Image classification data set "USCS-Dataset" (Rujiyuan/USCS-Dataset on GitHub). Class labels (6): attack, defense, defensive, encirclement, maneuver, offensive.

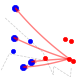
Label: offensive

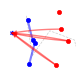
Label: defensive

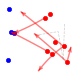
Label: maneuver

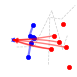
Label: defense

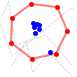
Label: encirclement

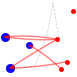
Label: attack
